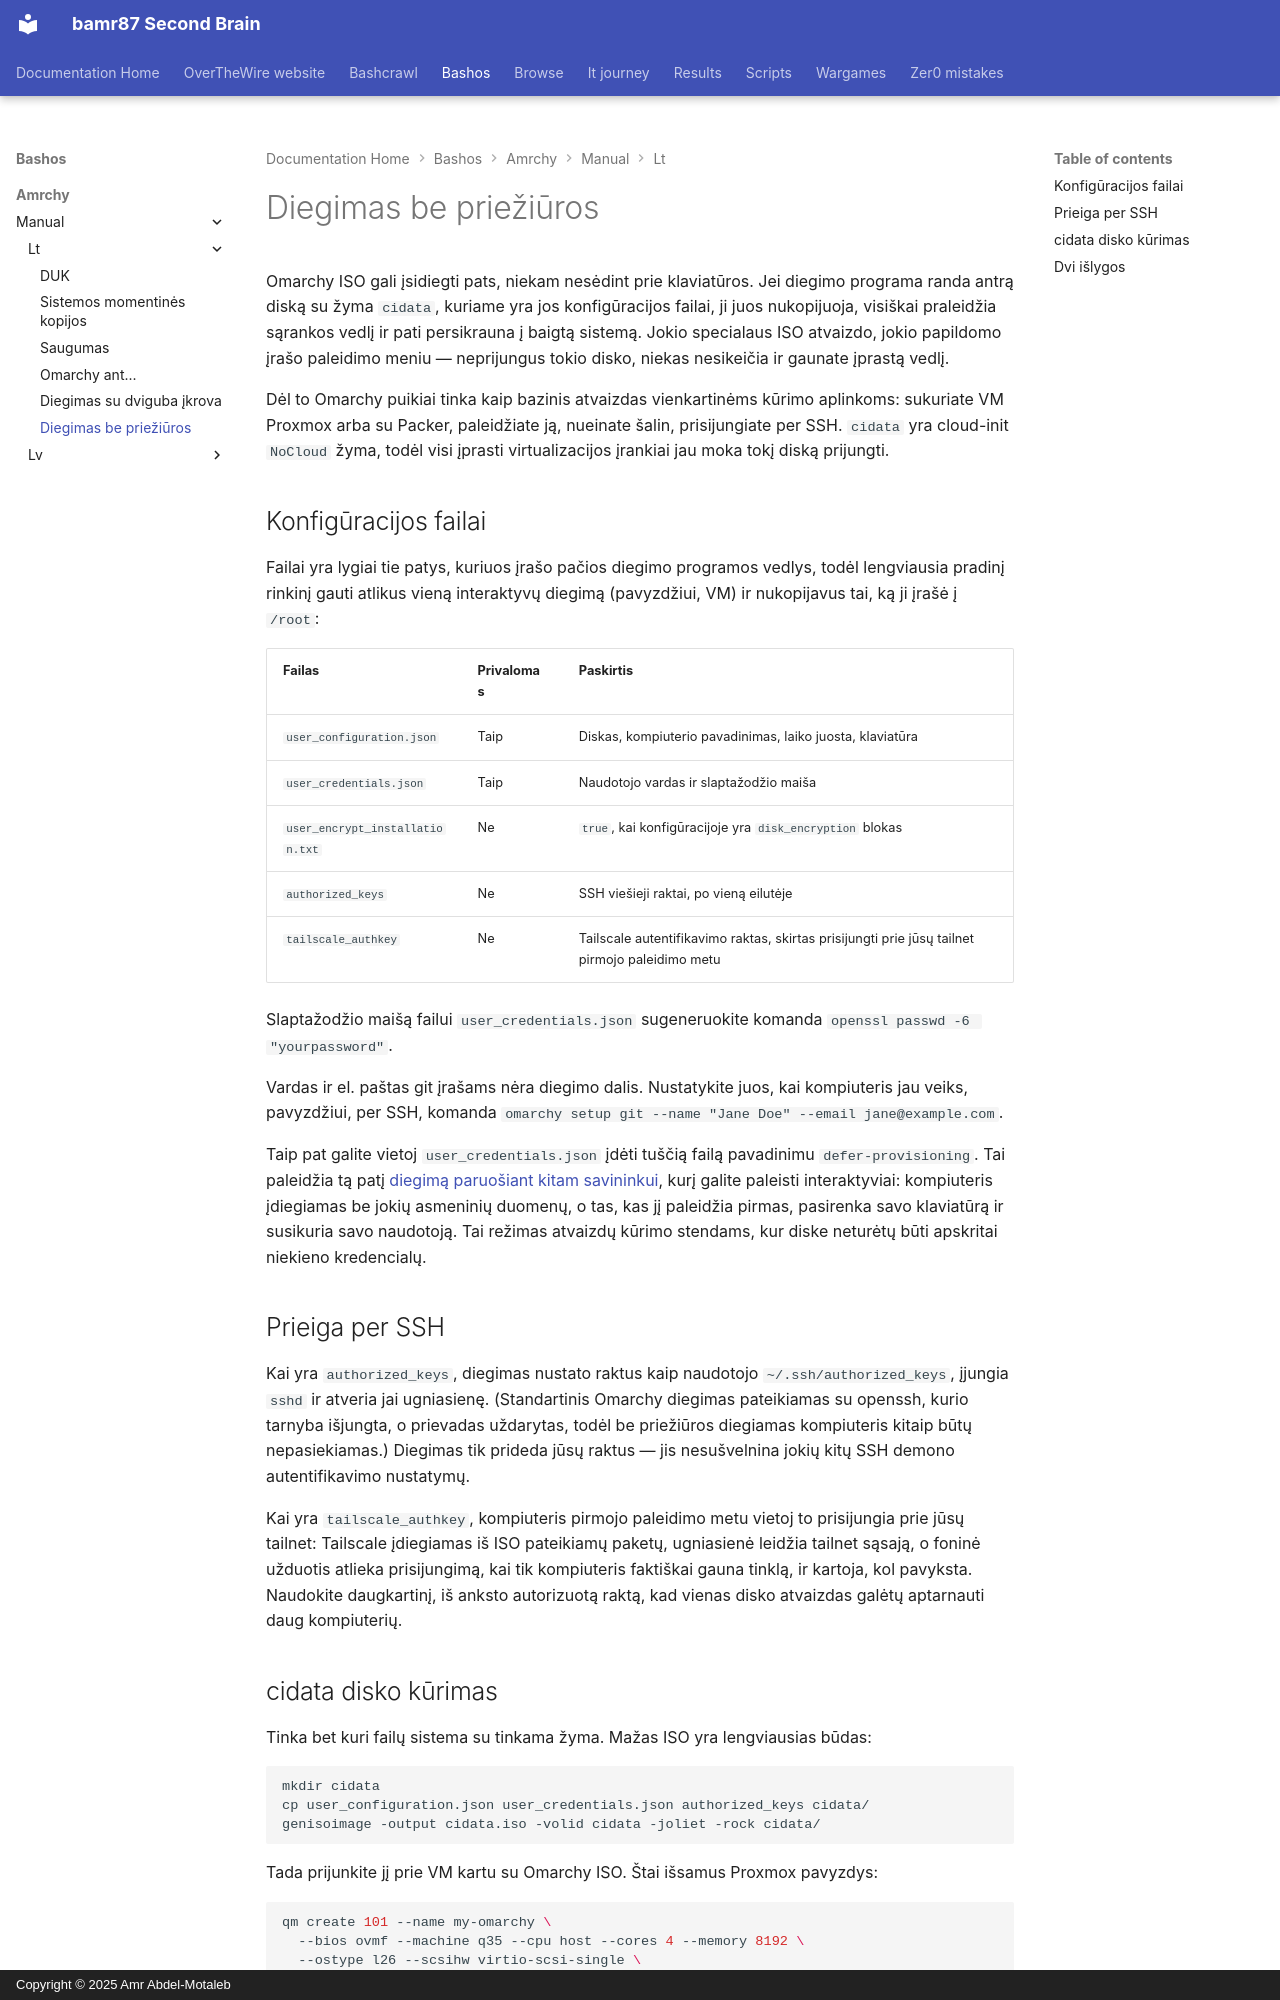

repository: bamr87/README · page: bashos/amrchy/manual/lt/51-unattended-installs/index.html · generator: mkdocs · copyright: Copyright © 2025 Amr Abdel-Motaleb

---
source_file: amrchy/manual/lt/51-unattended-installs.md
source_repo: bamr87/bashos
source_url: https://github.com/bamr87/bashos/blob/main/amrchy/manual/lt/51-unattended-installs.md
title: Diegimas be priežiūros
---
# Diegimas be priežiūros

Omarchy ISO gali įsidiegti pats, niekam nesėdint prie klaviatūros. Jei diegimo programa randa antrą diską su žyma `cidata`, kuriame yra jos konfigūracijos failai, ji juos nukopijuoja, visiškai praleidžia sąrankos vedlį ir pati persikrauna į baigtą sistemą. Jokio specialaus ISO atvaizdo, jokio papildomo įrašo paleidimo meniu — neprijungus tokio disko, niekas nesikeičia ir gaunate įprastą vedlį.

Dėl to Omarchy puikiai tinka kaip bazinis atvaizdas vienkartinėms kūrimo aplinkoms: sukuriate VM Proxmox arba su Packer, paleidžiate ją, nueinate šalin, prisijungiate per SSH. `cidata` yra cloud-init `NoCloud` žyma, todėl visi įprasti virtualizacijos įrankiai jau moka tokį diską prijungti.

## Konfigūracijos failai

Failai yra lygiai tie patys, kuriuos įrašo pačios diegimo programos vedlys, todėl lengviausia pradinį rinkinį gauti atlikus vieną interaktyvų diegimą (pavyzdžiui, VM) ir nukopijavus tai, ką ji įrašė į `/root`:

| Failas | Privalomas | Paskirtis |
|------|----------|---------|
| `user_configuration.json` | Taip | Diskas, kompiuterio pavadinimas, laiko juosta, klaviatūra |
| `user_credentials.json` | Taip | Naudotojo vardas ir slaptažodžio maiša |
| `user_encrypt_installation.txt` | Ne | `true`, kai konfigūracijoje yra `disk_encryption` blokas |
| `authorized_keys` | Ne | SSH viešieji raktai, po vieną eilutėje |
| `tailscale_authkey` | Ne | Tailscale autentifikavimo raktas, skirtas prisijungti prie jūsų tailnet pirmojo paleidimo metu |

Slaptažodžio maišą failui `user_credentials.json` sugeneruokite komanda `openssl passwd -6 "yourpassword"`.

Vardas ir el. paštas git įrašams nėra diegimo dalis. Nustatykite juos, kai kompiuteris jau veiks, pavyzdžiui, per SSH, komanda `omarchy setup git --name "Jane Doe" --email jane@example.com`.

Taip pat galite vietoj `user_credentials.json` įdėti tuščią failą pavadinimu `defer-provisioning`. Tai paleidžia tą patį [diegimą paruošiant kitam savininkui](02-getting-started.md), kurį galite paleisti interaktyviai: kompiuteris įdiegiamas be jokių asmeninių duomenų, o tas, kas jį paleidžia pirmas, pasirenka savo klaviatūrą ir susikuria savo naudotoją. Tai režimas atvaizdų kūrimo stendams, kur diske neturėtų būti apskritai niekieno kredencialų.

## Prieiga per SSH

Kai yra `authorized_keys`, diegimas nustato raktus kaip naudotojo `~/.ssh/authorized_keys`, įjungia `sshd` ir atveria jai ugniasienę. (Standartinis Omarchy diegimas pateikiamas su openssh, kurio tarnyba išjungta, o prievadas uždarytas, todėl be priežiūros diegiamas kompiuteris kitaip būtų nepasiekiamas.) Diegimas tik prideda jūsų raktus — jis nesušvelnina jokių kitų SSH demono autentifikavimo nustatymų.

Kai yra `tailscale_authkey`, kompiuteris pirmojo paleidimo metu vietoj to prisijungia prie jūsų tailnet: Tailscale įdiegiamas iš ISO pateikiamų paketų, ugniasienė leidžia tailnet sąsają, o foninė užduotis atlieka prisijungimą, kai tik kompiuteris faktiškai gauna tinklą, ir kartoja, kol pavyksta. Naudokite daugkartinį, iš anksto autorizuotą raktą, kad vienas disko atvaizdas galėtų aptarnauti daug kompiuterių.
